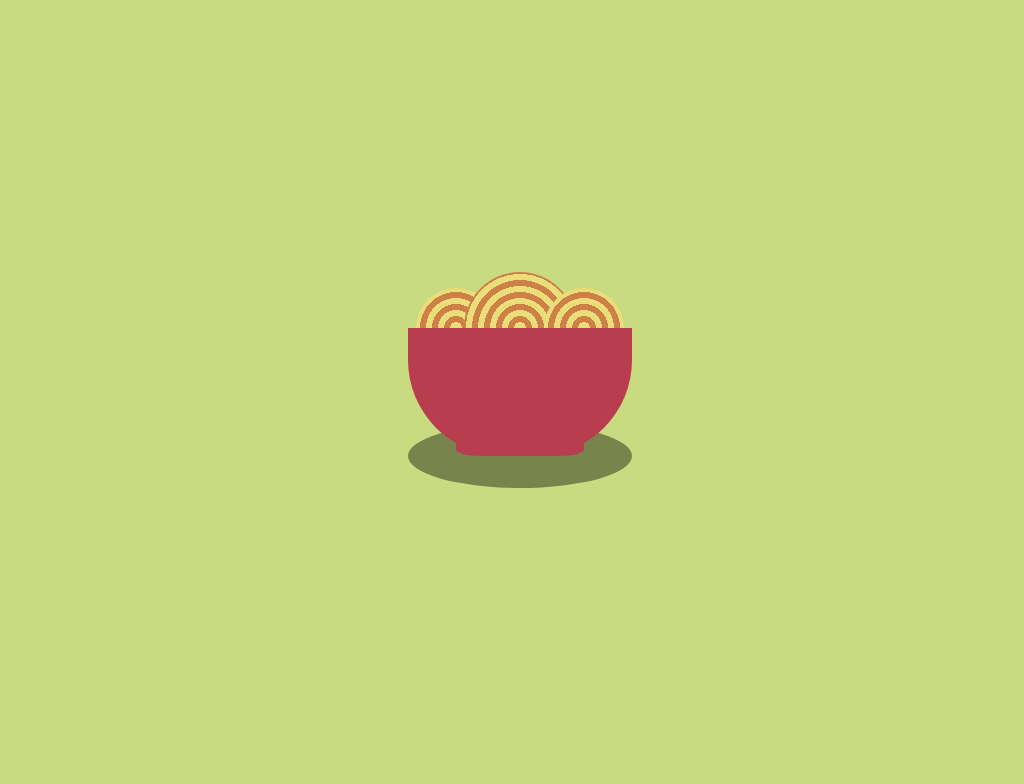

Write a web page that renders exactly this picture using CSS.

<!-- file: index.html -->
<!DOCTYPE html>
<html>
  <head>
    <title>Ramen_bowl</title>
    <link rel="stylesheet" href="style.css" />
  </head>
  <body>
    <div class="bowl">
      <div class="ramen" />
    </div>
  </body>
</html>


/* file: style.css */
body {
  display: flex;
  flex-direction: column;
  justify-content: center;
  align-items: center;
  height: 100vh;
  width: 100vw;
  overflow: hidden;
  background-color: #C9DB80;
}

.bowl {
  width: 14rem;
  height: 8rem;
  background-color: #B83D4E;
  border-radius:  0 0 6rem 6rem;
  position: relative;
}

.bowl:before {
  content: "";
  position: absolute;
  background-color: #B83D4E;
  border-radius: 20%;
  width: 8rem;
  height: 2rem;
  bottom: 0;
  left: 3rem;
}

.bowl:after {
  content: "";
  position: absolute;
  background-color: #000;
  opacity: 40%;
  height: 4rem;
  width: 14rem;
  bottom: -2rem;
  z-index: -1;
  border-radius: 50%;
}

.ramen {
  width: 7rem;
  height: 3.5rem;
  border-radius: 3.5rem 3.5rem 0 0;
  position: relative;
  top: -3.5rem;
  left: 3.5rem;
  background: repeating-radial-gradient(circle at bottom, #ECDD7B, #ECDD7B 6px, #CE8147 6px, #CE8147 12px);
}

.ramen:before, .ramen:after {
  content: "";
  position: absolute;
  width: 5rem;
  height: 2.5rem;
  border-radius: 3.5rem 3.5rem 0 0;
  background: repeating-radial-gradient(circle at bottom, #ECDD7B, #ECDD7B 6px, #CE8147 6px, #CE8147 12px);
}

.ramen:before {
  z-index: -1;
  left: -3rem;
  top: 1rem;
}

.ramen:after {
  left: 5rem;
  top: 1rem;
}